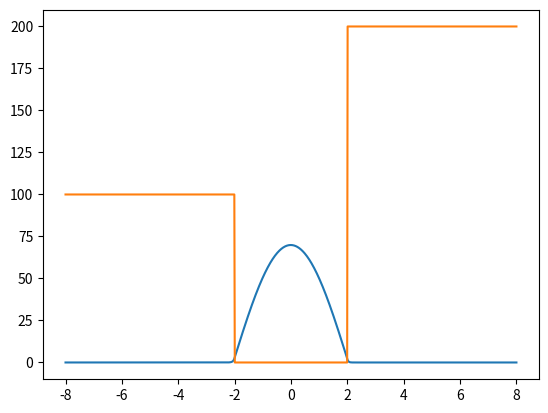

Source code (Python):
import numpy as np
import numpy.linalg as la
import matplotlib.pyplot as plt

##---------- Time Independent Schrödinger Equation ----------##

n = 1000
a = 2
hbar = 1
m = 2
V1 = 100
V2 = 200
## we really have a spacing of 2a/(n-3)
hfix = 2*a/(n + 1)
### make x spread out more
x = np.linspace(-4*a,4*a,n)
deltaX = x[1]-x[0]

D2 = np.zeros(shape = (n,n))

for i in range(0,n):
    D2[i,i] = -2
    if(i - 1 > -1):
        D2[i, i - 1]=1
    if(i + 1 < n):
        D2[i, i + 1]=1
D2 /= deltaX**2

## build a V matrix
def Vfunc(x):
    if(x < -a):
        return V1
    elif(x >= -2 and x <= 2):
        return 0
    elif(x > a):
        return V2
    
V = np.zeros(shape = (n,n))
VVec = np.zeros(shape = (n))
for i in range(0,n):
    V[i,i] = Vfunc(x[i])
    VVec[i] = V[i,i]

## add in V to H
H = -hbar**2/2/m * D2 + V
val, vec = la.eig(H)

isort = np.argsort(val)

ishow=0
Area = vec[0,isort[ishow]]**2*deltaX
for i in range(1,n-1):
    Area += vec[i,isort[ishow]]**2*deltaX
Area += vec[n-1,isort[ishow]]**2*deltaX
vec[:,isort[ishow]] /= np.sqrt(Area)

print(np.sort(val)[0:5])
plt.plot(x,100*vec[:,isort[ishow]])
plt.plot(x,VVec)
plt.show()

